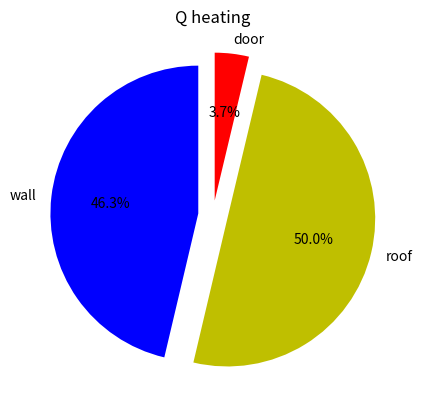
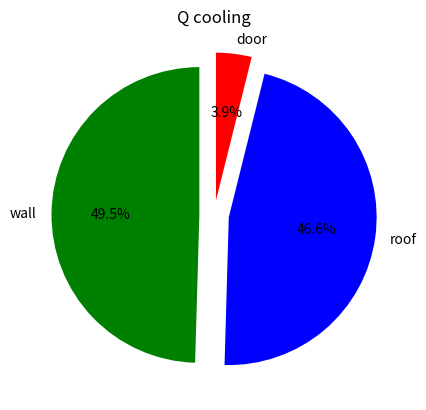
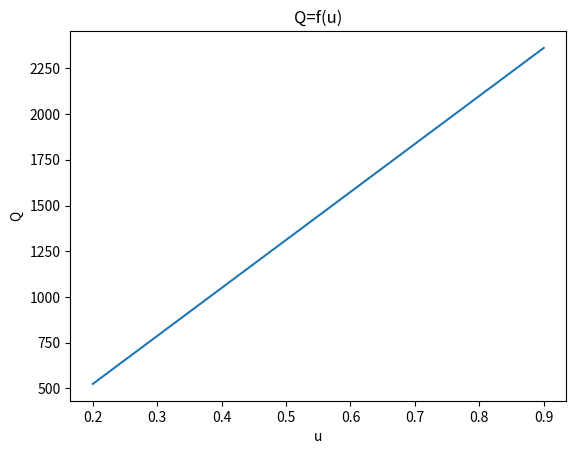

Python code for these plots, in order:
import matplotlib.pyplot as plt
import pandas as pd

#heating
plt.figure()
U_wall=0.438
U_ceiling=0.25
U_door=1.694
Delta_T=24.8
A_wall=105.8
A_ceiling=200
A_door=2.2
Q_wall=Delta_T*A_wall*U_wall
Q_ceiling=Delta_T*A_ceiling*U_ceiling
Q_door=Delta_T*A_door*U_door
Q_heating=[Q_wall,Q_ceiling,Q_door]
labels=["wall","roof","door"]
cols=["b","y","r"]
plt.pie(Q_heating,labels=labels,colors=cols,startangle=90,explode=(0.1,0.1,0.1),autopct='%1.1f%%')
plt.title("Q heating")

#cooling
plt.figure()
Q_cooling=[547.5,514.6,43]
labels=["wall","roof","door"]
cols=["g","b","r"]
plt.pie(Q_cooling,labels=labels,colors=cols,startangle=90,explode=(0.1,0.1,0.1),autopct='%1.1f%%')
plt.title("Q cooling")

#changing u values
u=[0.2,0.25,0.3,0.35,0.4,0.45,0.5,0.55,0.6,0.65,0.7,0.75,0.8,0.85,0.9]
q=[]
for anyu in u:
    uValue=anyu
    Q=Delta_T*A_wall*uValue
    q.append(Q)

plt.figure()
plt.plot(u,q)
plt.xlabel("u")
plt.title("Q=f(u)")
plt.ylabel("Q")       
    